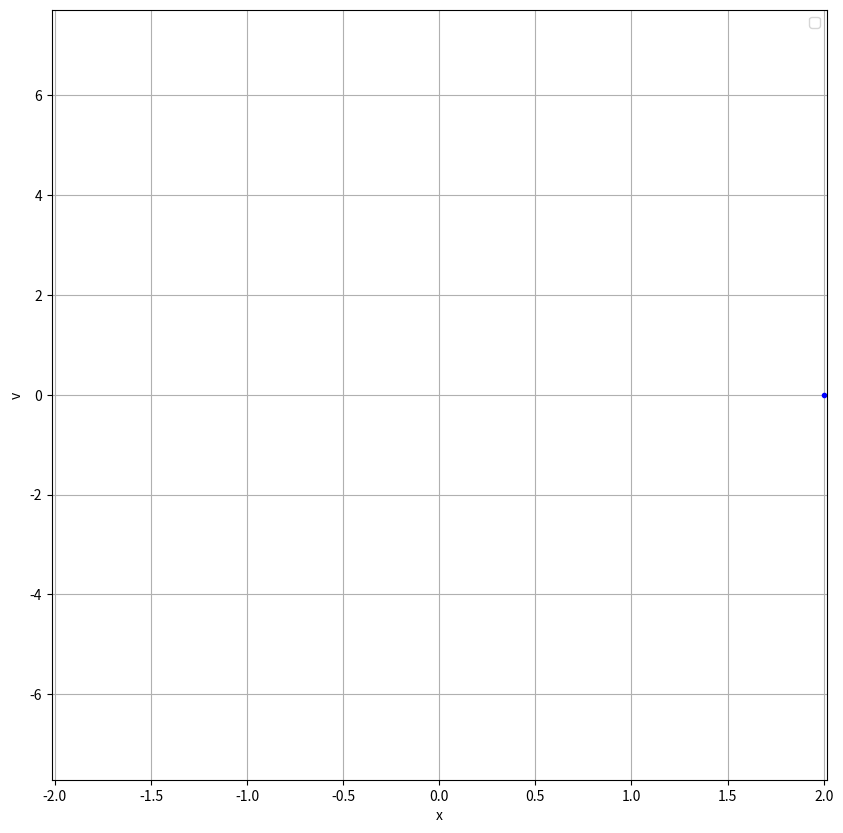

Reproduce this figure in Python.
import matplotlib.pyplot as plt
from matplotlib.animation import FuncAnimation
import numpy as np

def f1(nu, alpha, omega, A, x, v, t):
    return v

def f2(nu, alpha, omega, A, x, v, t):
    return nu * (1 - x ** 2) * v - x - alpha * x ** 3 + A * np.cos(omega * t)

def f(nu, alpha, omega, A, x, v, t):
    return np.array([f1(nu, alpha, omega, A, x, v, t), f2(nu, alpha, omega, A, x, v, t)])

#Начальное условие
x_0 = 2
v_0 = 0

#Число точек
number = 50000

#Длительность
T = 100

#Параметры системы
nu = 5
alpha = 0.1
omega = 5
A = 0.1

#Решаем численно систему диффуром методом Рунге-Кутта
def solve(x_0, v_0, nu, alpha, omega, A, number, T):
    t = np.linspace(0, T, number)
    h = t[1] - t[0]
    sol = np.zeros((2, number))
    sol[0, 0] = x_0
    sol[1, 0] = v_0
    for i in range(0, number - 1):
        ti = t[i]
        xi, vi = sol[:, i]
        k_1 = f(nu, alpha, omega, A, xi, vi, ti)
        k_2 = f(nu, alpha, omega, A, xi + h * k_1[0]/2, vi + h * k_1[1]/2, ti)
        k_3 = f(nu, alpha, omega, A, xi + h * k_2[0]/2, vi + h * k_2[1]/2, ti)
        k_4 = f(nu, alpha, omega, A, xi + h * k_3[0], vi + h * k_3[1], ti)
        sol[:, i + 1] = sol[:, i] + h * (k_1 + 2 * k_2 + 2 * k_3 + k_4)/6
    x = sol[0, :]
    v = sol[1, :]

    return t, x, v

t, x, v = solve(x_0, v_0, nu, alpha, omega, A, number, T)

fig, ax = plt.subplots(figsize=(10, 10))

ax.set_xlabel('x')
ax.set_ylabel('v')

lim_min_x = np.min([np.min(x)])
lim_max_x = np.min([np.max(x)])

lim_min_v = np.max([np.min(v)])
lim_max_v = np.max([np.max(v)])

ax.set_ylim([lim_min_v, lim_max_v])
ax.set_xlim([lim_min_x, lim_max_x])

animated_line, = ax.plot([], [], linewidth=0.5, linestyle='--', color='blue')

point, = ax.plot([], [], 'bo', markersize=3)

def update(frame):
    animated_line.set_data(x[:frame], v[:frame])
    
    point.set_data([x[frame]], [v[frame]])
    
    #ax.set_title(f'Аттрактор Лоренца: $\sigma = 10 \\text{{, }} r = 28 \\text{{, }} b = 8/3$\nВремя: {t[frame]:.2f} из {t[-1]:.1f}')
    
    return animated_line, point

animation = FuncAnimation(
    fig=fig, 
    func=update, 
    frames=range(0, number, 30), 
    interval=20,  # Интервал между кадрами в мс
    blit=True,   # blit=True может вызвать проблемы в 3D, оставляем False
    repeat=False   # Зациклить анимацию
)

#animation.save('lorenz_attractor.gif', writer='pillow', fps=60)  # Для GIF
#animation.save('lorenz_attractor.mp4', writer='ffmpeg', fps=30)  # Для MP4
ax.legend()
ax.grid()
plt.show()
